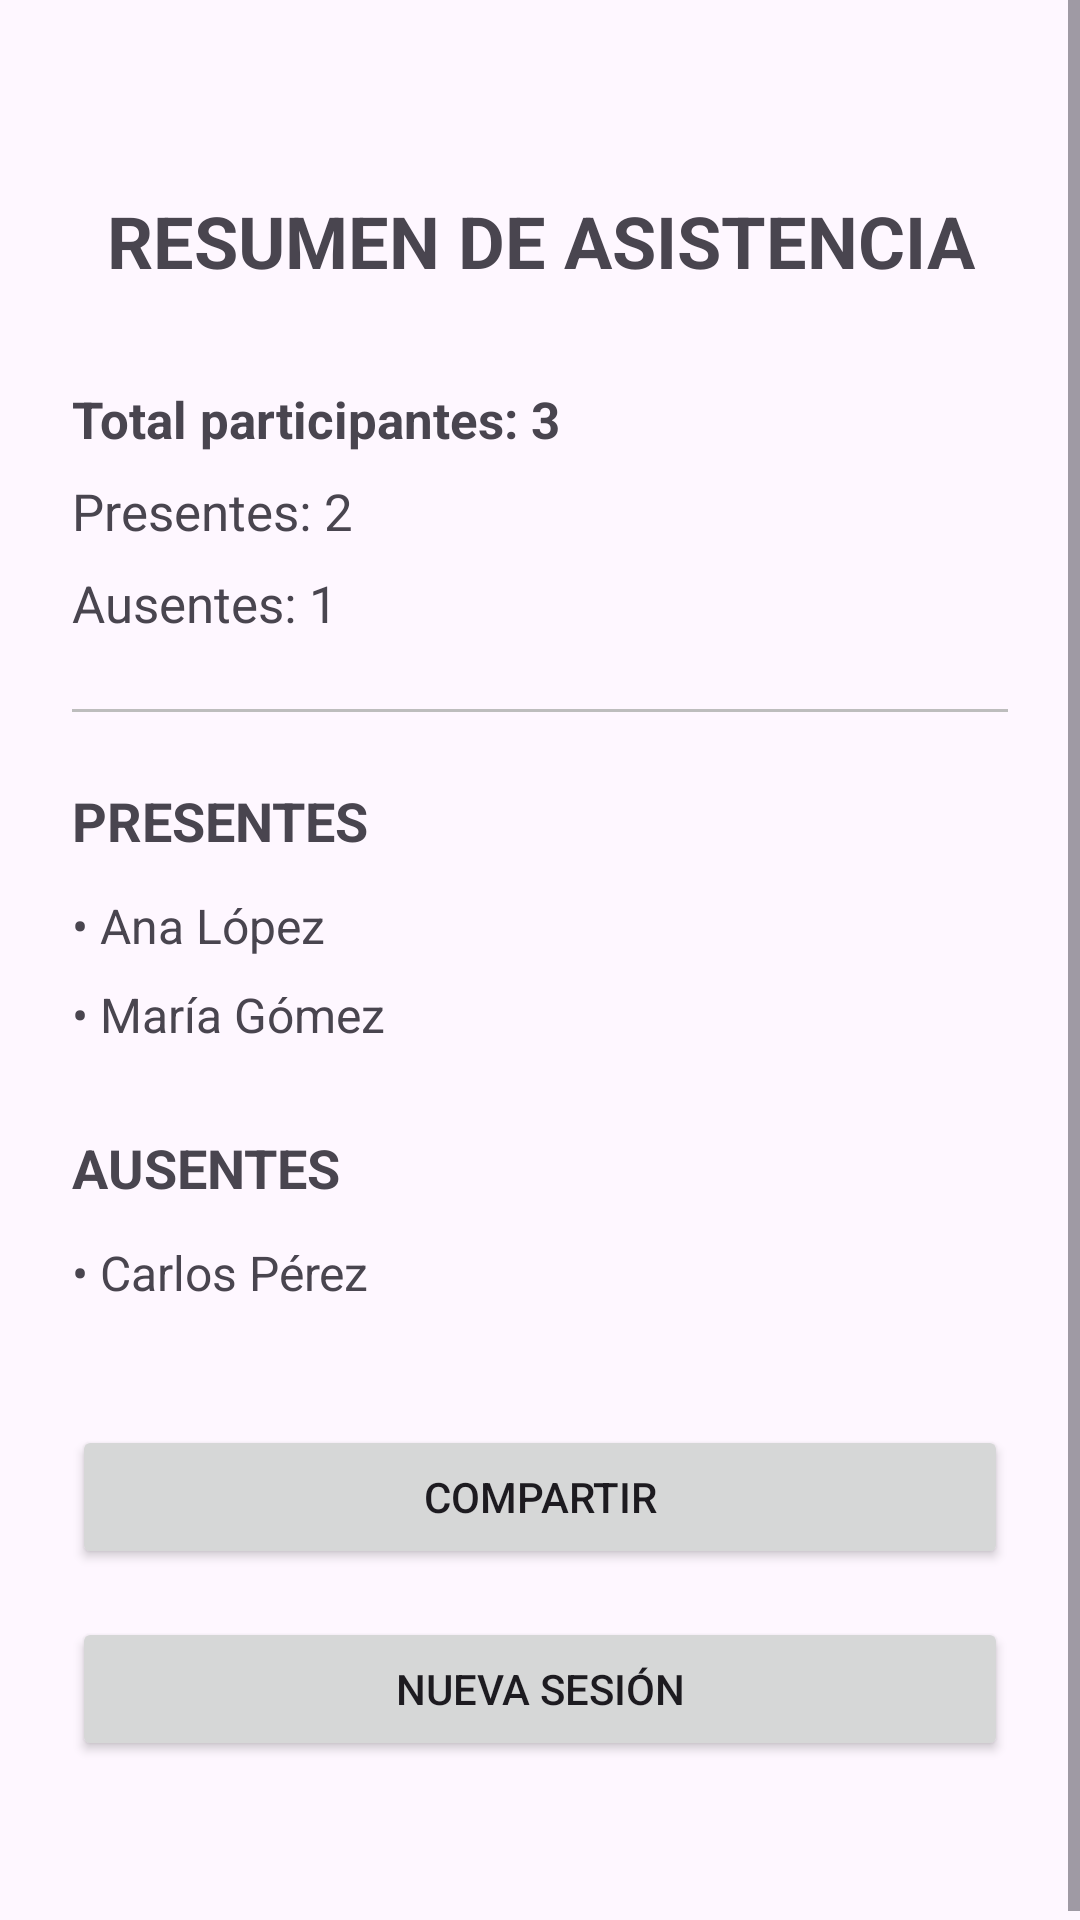

Layout XML and referenced resources for this Android screen:
<!-- AndroidManifest.xml: application theme Theme.SistemaControlAsistencia -->
<!-- res/layout/activity_resumen.xml -->
<?xml version="1.0" encoding="utf-8"?>
<androidx.constraintlayout.widget.ConstraintLayout
    xmlns:android="http://schemas.android.com/apk/res/android"
    xmlns:app="http://schemas.android.com/apk/res-auto"
    xmlns:tools="http://schemas.android.com/tools"
    android:id="@+id/main"
    android:layout_width="match_parent"
    android:layout_height="match_parent"
    tools:context=".ResumenActivity">

    <ScrollView
        android:layout_width="0dp"
        android:layout_height="0dp"
        app:layout_constraintTop_toTopOf="parent"
        app:layout_constraintBottom_toBottomOf="parent"
        app:layout_constraintStart_toStartOf="parent"
        app:layout_constraintEnd_toEndOf="parent">

        <LinearLayout
            android:layout_width="match_parent"
            android:layout_height="wrap_content"
            android:orientation="vertical"
            android:padding="24dp">

            <TextView
                android:layout_width="match_parent"
                android:layout_height="wrap_content"
                android:layout_marginTop="40dp"
                android:gravity="center"
                android:text="RESUMEN DE ASISTENCIA"
                android:textSize="24sp"
                android:textStyle="bold" />

            <TextView
                android:id="@+id/tvResumenTotal"
                android:layout_width="match_parent"
                android:layout_height="wrap_content"
                android:layout_marginTop="32dp"
                android:text="Total participantes: 3"
                android:textSize="17sp"
                android:textStyle="bold" />

            <TextView
                android:id="@+id/tvResumenPresentes"
                android:layout_width="match_parent"
                android:layout_height="wrap_content"
                android:layout_marginTop="8dp"
                android:text="Presentes: 2"
                android:textSize="17sp" />

            <TextView
                android:id="@+id/tvResumenAusentes"
                android:layout_width="match_parent"
                android:layout_height="wrap_content"
                android:layout_marginTop="8dp"
                android:text="Ausentes: 1"
                android:textSize="17sp" />

            <View
                android:layout_width="match_parent"
                android:layout_height="1dp"
                android:layout_marginTop="24dp"
                android:background="#BDBDBD" />

            <TextView
                android:layout_width="match_parent"
                android:layout_height="wrap_content"
                android:layout_marginTop="24dp"
                android:text="PRESENTES"
                android:textSize="18sp"
                android:textStyle="bold" />

            <TextView
                android:layout_width="match_parent"
                android:layout_height="wrap_content"
                android:layout_marginTop="12dp"
                android:text="• Ana López"
                android:textSize="16sp" />

            <TextView
                android:layout_width="match_parent"
                android:layout_height="wrap_content"
                android:layout_marginTop="8dp"
                android:text="• María Gómez"
                android:textSize="16sp" />

            <TextView
                android:layout_width="match_parent"
                android:layout_height="wrap_content"
                android:layout_marginTop="28dp"
                android:text="AUSENTES"
                android:textSize="18sp"
                android:textStyle="bold" />

            <TextView
                android:layout_width="match_parent"
                android:layout_height="wrap_content"
                android:layout_marginTop="12dp"
                android:text="• Carlos Pérez"
                android:textSize="16sp" />

            <Button
                android:id="@+id/btnCompartir"
                android:layout_width="match_parent"
                android:layout_height="wrap_content"
                android:layout_marginTop="40dp"
                android:text="COMPARTIR" />

            <Button
                android:id="@+id/btnNuevaSesion"
                android:layout_width="match_parent"
                android:layout_height="wrap_content"
                android:layout_marginTop="16dp"
                android:layout_marginBottom="32dp"
                android:text="NUEVA SESIÓN" />

        </LinearLayout>

    </ScrollView>

</androidx.constraintlayout.widget.ConstraintLayout>
<!-- resources referenced by this layout -->
<resources>
  <style name="Theme.SistemaControlAsistencia" parent="Base.Theme.SistemaControlAsistencia" />
  <style name="Base.Theme.SistemaControlAsistencia" parent="Theme.Material3.DayNight.NoActionBar">
          
          
      </style>
</resources>
